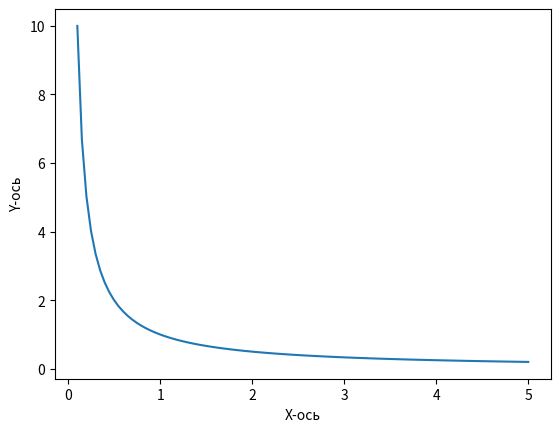

Generate this figure with matplotlib:
import numpy as np
import matplotlib.pyplot as plt

def hyperbola(x_start, x_end, N):
   

    x = np.linspace(x_start, x_end, N)
    k = 1
    y = k / x
    
    plt.plot(x, y, label=f'y = {k}/x')
    plt.xlabel('X-ось')
    plt.ylabel('Y-ось')


hyperbola(0.1, 5, 100)

plt.savefig('DZ2.png')
